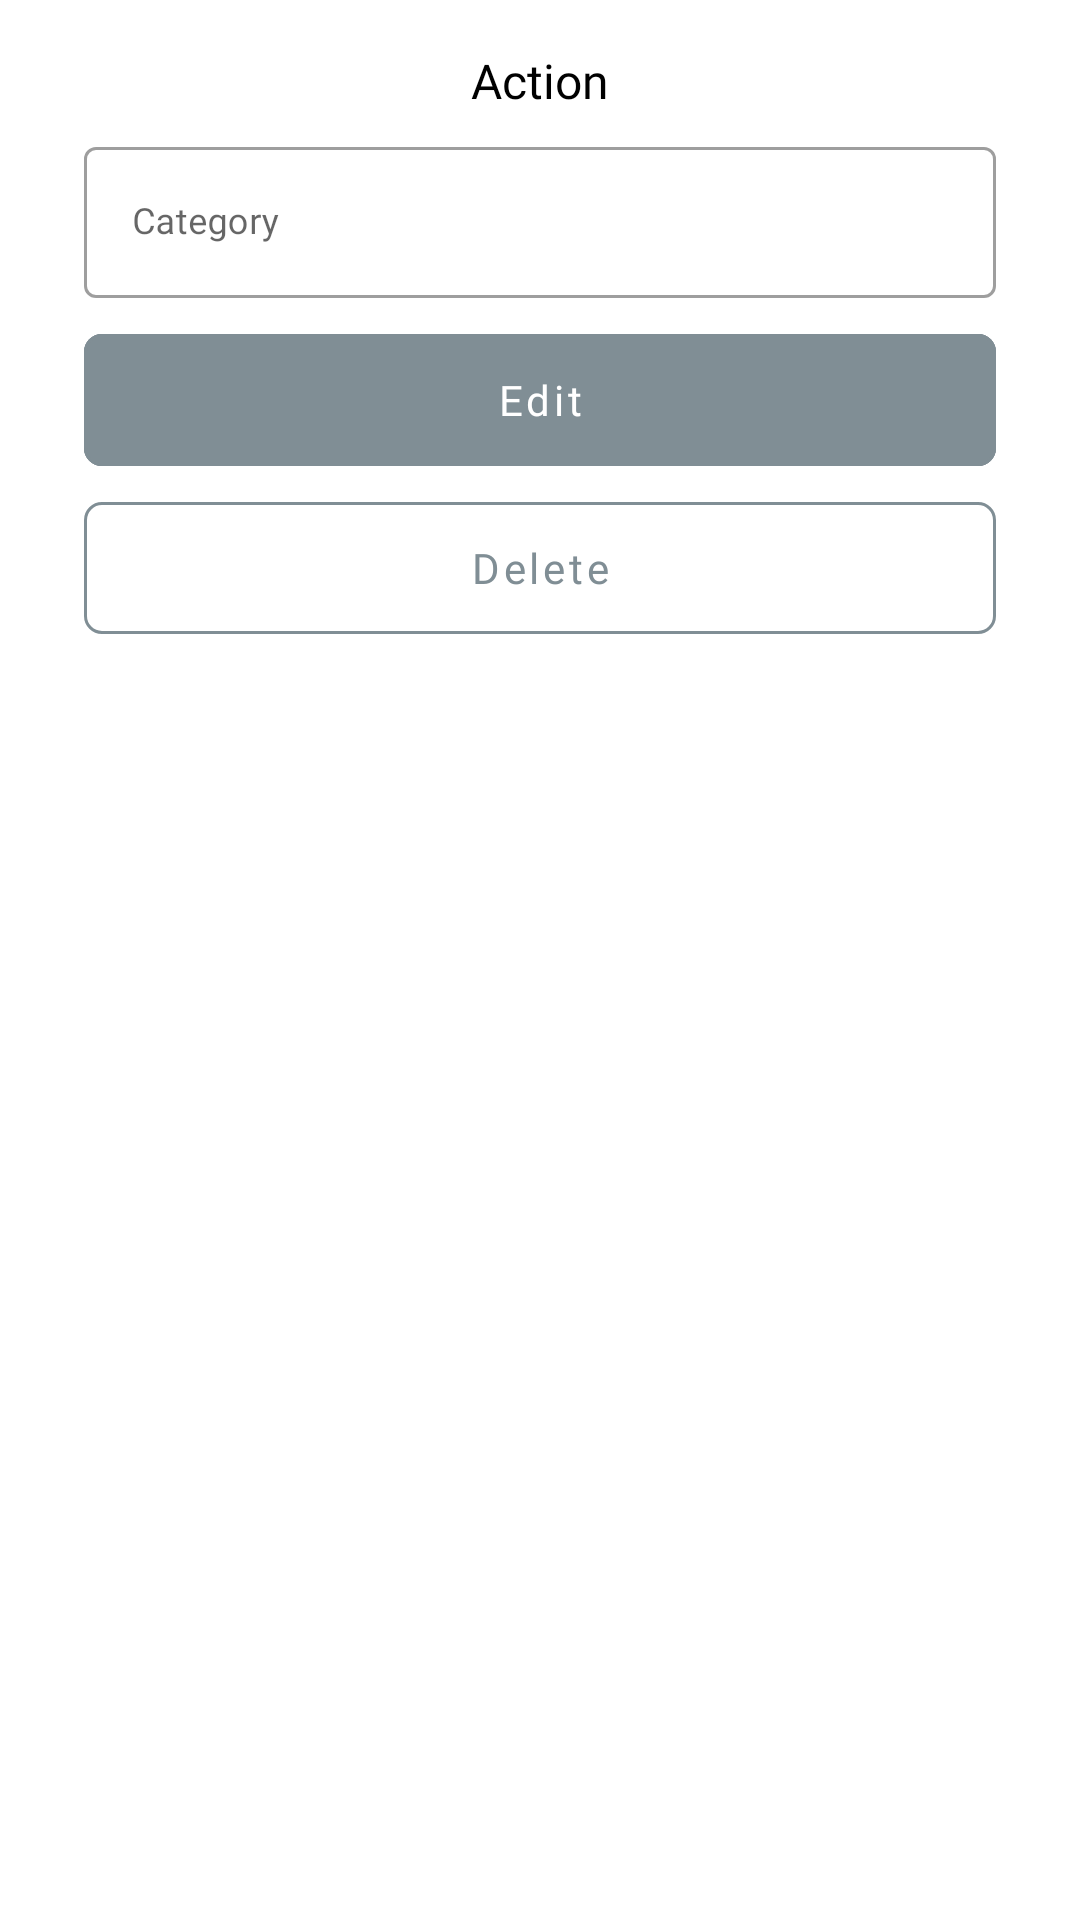

Android layout source for this screen:
<!-- AndroidManifest.xml: application theme Theme.InventoryApps -->
<!-- res/layout/layout_action_category.xml -->
<?xml version="1.0" encoding="utf-8"?>
<LinearLayout xmlns:android="http://schemas.android.com/apk/res/android"
    android:layout_width="match_parent"
    android:layout_height="wrap_content"
    xmlns:app="http://schemas.android.com/apk/res-auto"
    android:orientation="vertical"
    android:padding="16dp">

    <TextView
        android:layout_width="match_parent"
        android:layout_height="wrap_content"
        android:text="Action"
        android:fontFamily="@font/poppins_medium"
        android:textSize="16sp"
        android:textColor="@color/black"
        android:textAlignment="center"/>

    <com.google.android.material.textfield.TextInputLayout
        android:layout_width="match_parent"
        android:layout_height="wrap_content"
        style="@style/Widget.MaterialComponents.TextInputLayout.OutlinedBox"
        android:hint="Category"
        android:layout_marginStart="12dp"
        android:layout_marginEnd="12dp"
        android:layout_marginTop="6dp"
        android:layout_marginBottom="6dp"
        android:layout_gravity="center_horizontal">

        <com.google.android.material.textfield.TextInputEditText
            android:id="@+id/category_add"
            android:layout_width="match_parent"
            android:layout_height="wrap_content"
            android:textSize="12sp"
            android:fontFamily="@font/poppins_medium"
            android:inputType="text"/>

    </com.google.android.material.textfield.TextInputLayout>

    <com.google.android.material.button.MaterialButton
        android:id="@+id/edit_btn"
        style="@style/Widget.MaterialComponents.Button.OutlinedButton"
        android:layout_width="match_parent"
        android:layout_height="?actionBarSize"
        app:cornerRadius="6dp"
        android:text="Edit"
        android:textColor="@color/white"
        android:textSize="14sp"
        android:textAllCaps="false"
        android:layout_marginStart="12dp"
        android:layout_marginEnd="12dp"
        android:fontFamily="@font/poppins_medium"
        android:backgroundTint="@color/primary_dark"
        app:strokeColor="@color/primary_dark"/>

    <com.google.android.material.button.MaterialButton
        android:id="@+id/delete_btn"
        style="@style/Widget.MaterialComponents.Button.OutlinedButton"
        android:layout_width="match_parent"
        android:layout_height="?actionBarSize"
        app:cornerRadius="6dp"
        android:text="Delete"
        android:textColor="@color/primary_dark"
        android:textSize="14sp"
        android:textAllCaps="false"
        android:layout_marginStart="12dp"
        android:layout_marginEnd="12dp"
        android:fontFamily="@font/poppins_medium"
        app:strokeColor="@color/primary_dark"/>


</LinearLayout>
<!-- resources referenced by this layout -->
<resources>
  <color name="black">#FF000000</color>
  <color name="primary_dark">#808e95</color>
  <color name="white">#FFFFFFFF</color>
  <style name="Theme.InventoryApps" parent="Theme.MaterialComponents.DayNight.NoActionBar">
          
          <item name="colorPrimary">@color/purple_500</item>
          <item name="colorPrimaryVariant">@color/purple_700</item>
          <item name="colorOnPrimary">@color/white</item>
          
          <item name="colorSecondary">@color/teal_200</item>
          <item name="colorSecondaryVariant">@color/teal_700</item>
          <item name="colorOnSecondary">@color/black</item>
          
          <item name="android:statusBarColor" tools:targetApi="l">@color/transparent</item>
          
      </style>
  <color name="transparent">#00FFFFFF</color>
  <!-- not gathered from this repository: default colours our renderer supplied (Android Studio template values) -->
  <color name="purple_500">#FF6200EE</color>
  <color name="purple_700">#FF3700B3</color>
  <color name="teal_200">#FF03DAC5</color>
  <color name="teal_700">#FF018786</color>
</resources>
